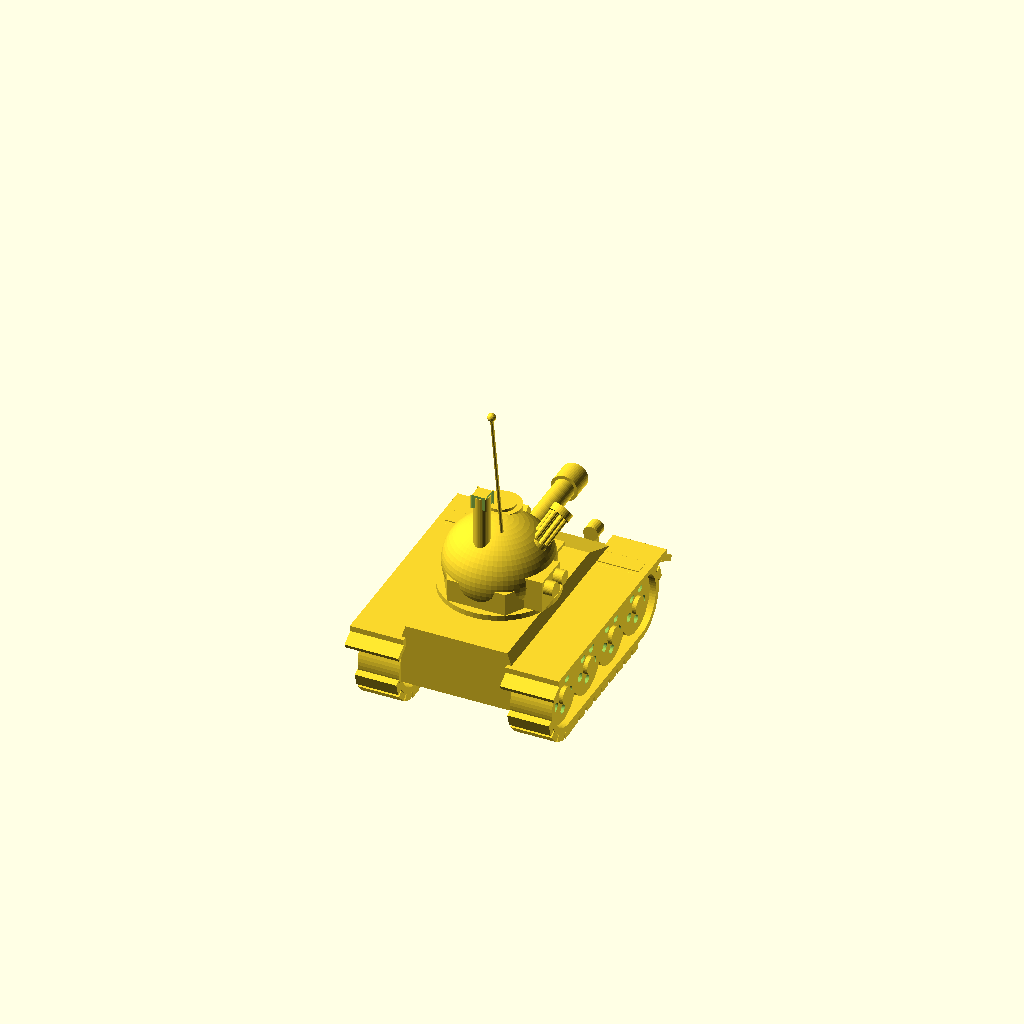
Cell 1: rendered with the file's own defaults.
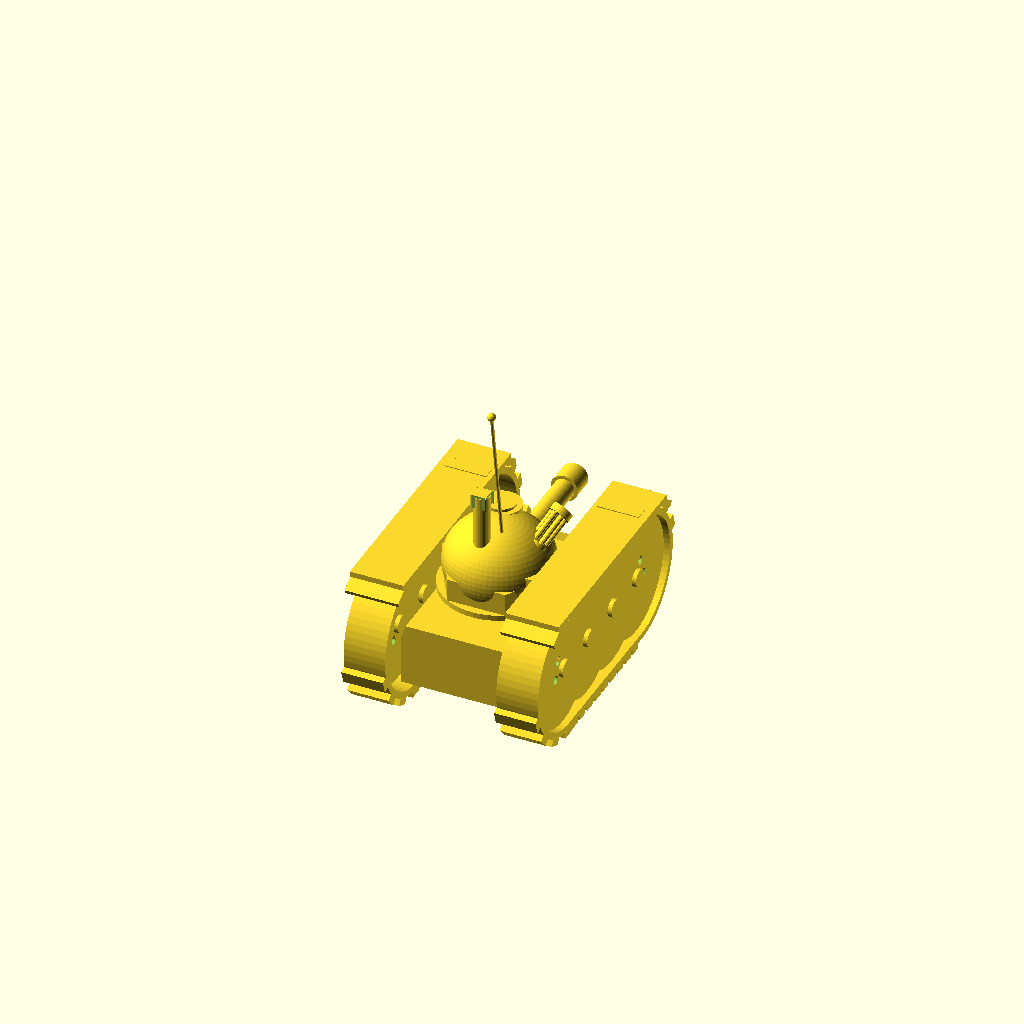
Cell 2: the same model with wheel_r = 13.
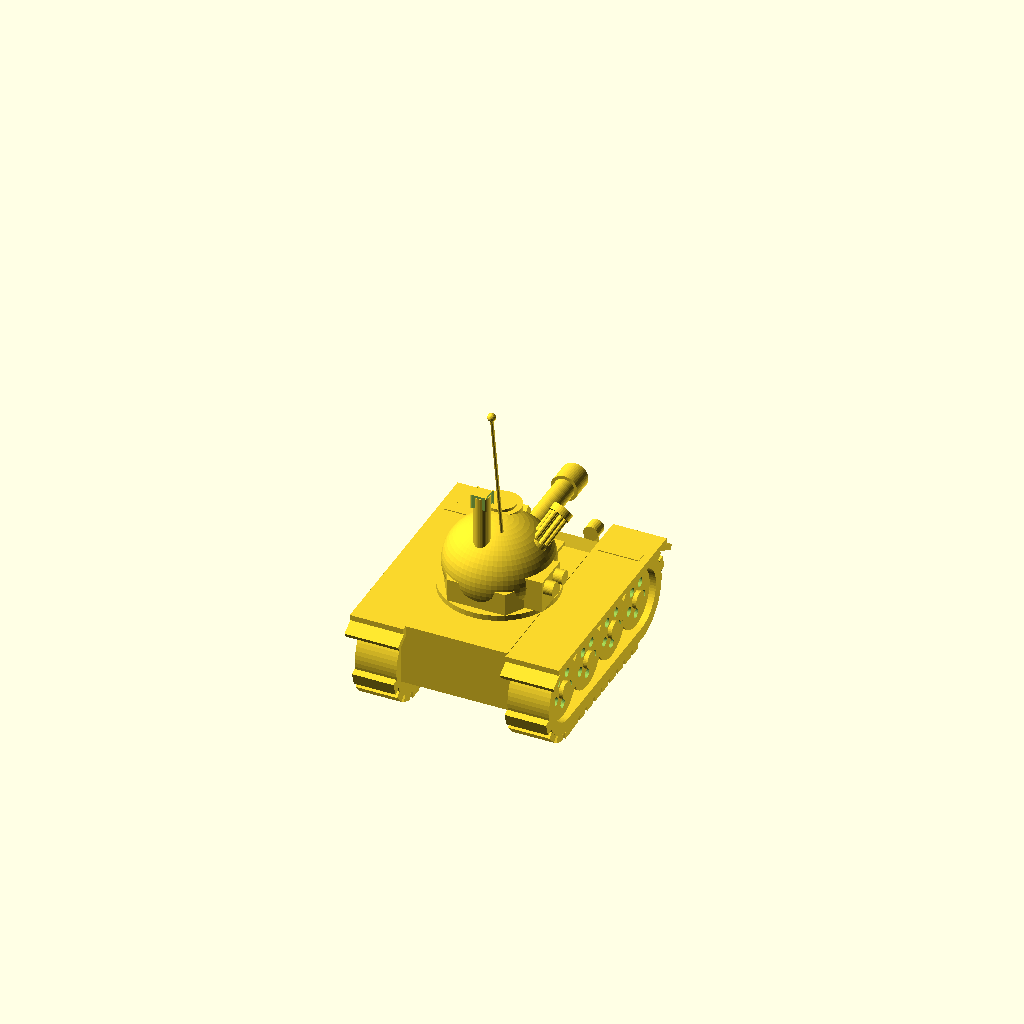
Cell 3 — trk_thk set to 2.6, the other parameters unchanged.
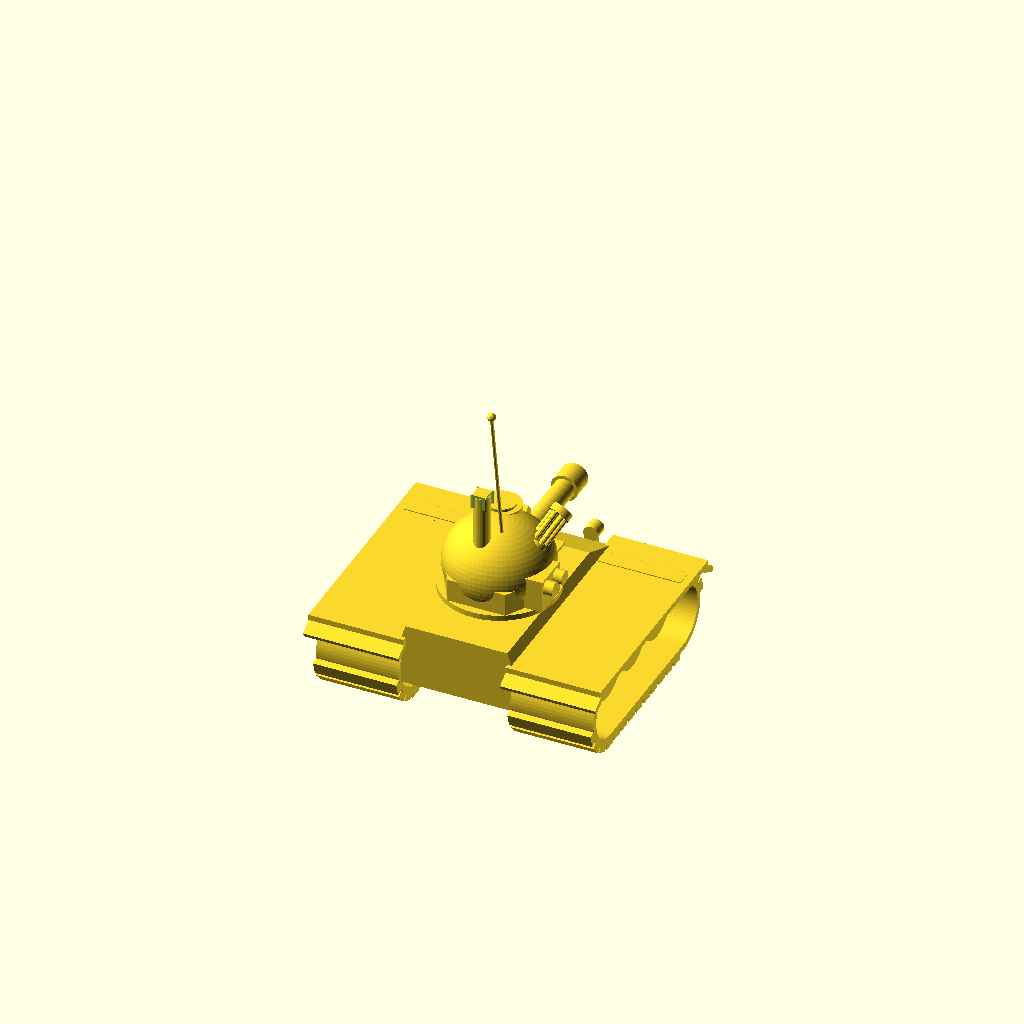
Cell 4: the same model with trk_w = 18.
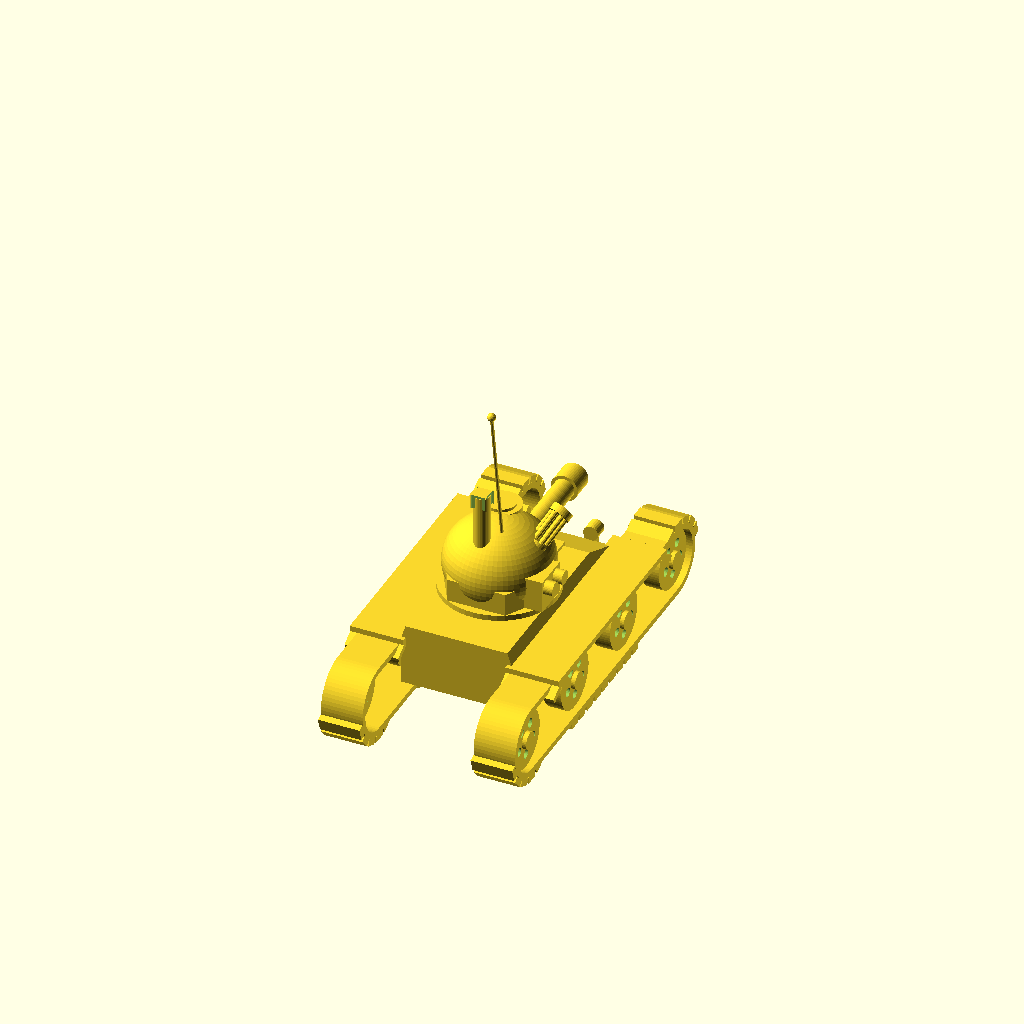
Cell 5: trk_x = 34 (everything else at default).
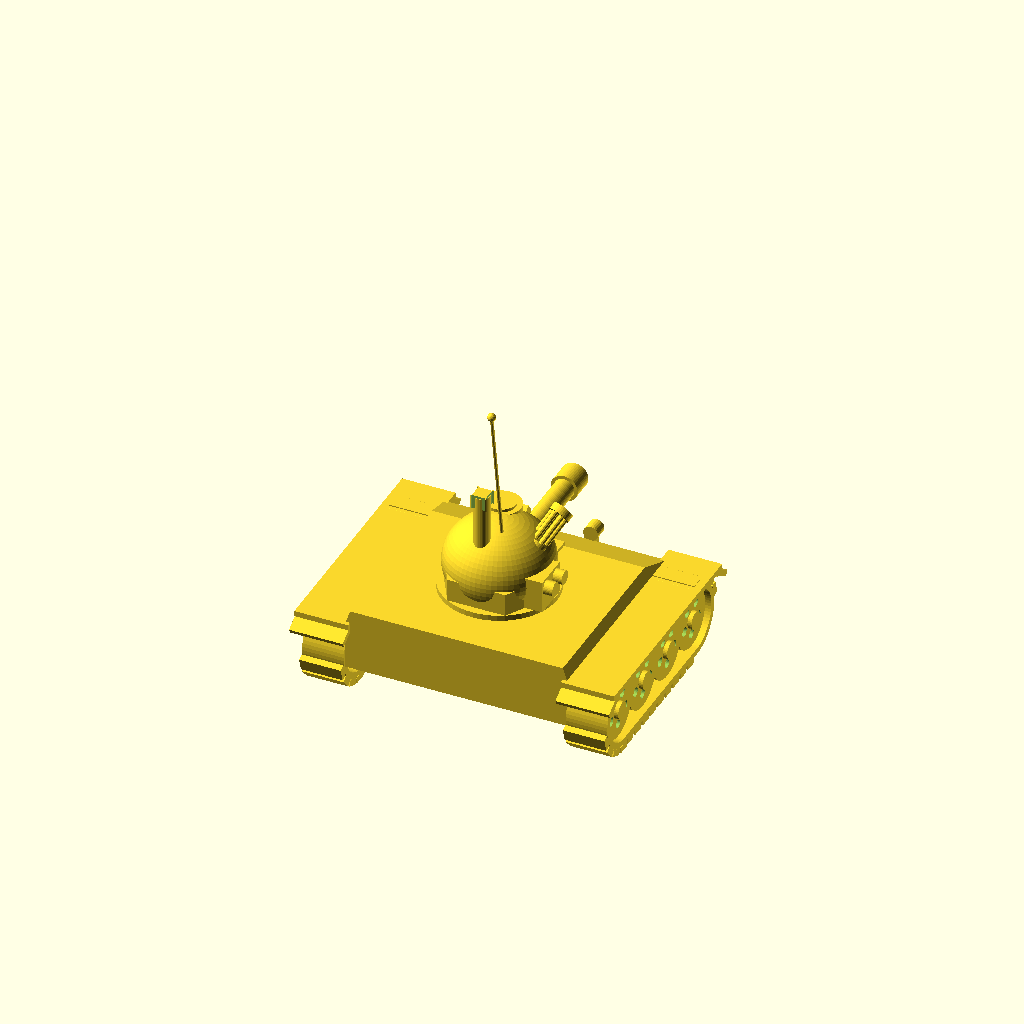
Cell 6 — hull_w set to 48, the other parameters unchanged.
One fixed orthographic camera (rotation 55°, 0°, 25°; colour scheme Cornfield) for every cell.
The OpenSCAD source (projects/P3D-Bench/demo/spatial_live_v1/assets/a42c63acc25caf3c28f49c6327d75dad16a0db4c654742fec7e215f6917dd0b0.scad):
// =====================================================================
//  Cartoon toy tank (T-34 style) -- all dimensions in mm
// =====================================================================
$fn = 64;

// ----------------------------- parameters ---------------------------
// running gear
wheel_r  = 6.5;                    // road wheel radius
trk_thk  = 1.3;                    // track band thickness
trk_w    = 9;                      // track width
trk_x    = 17;                     // half wheel base (y)
hull_w   = 24;                     // hull width between tracks
n_whl    = 4;                      // road wheels per side

wz       = wheel_r + trk_thk;      // axle height
trk_cx   = hull_w/2 + trk_w/2;     // track centre x
trk_top  = 2 * wz;                 // top of the track band
whl_off  = 1.3;                    // sidewards wheel offset

// turret
tur_y    = -4;                     // turret centre (y)
tur_R    = 12.5;                   // hexagonal base circumradius
tur_h    = 5.5;                    // base height
dome_r   = 11.5;                   // dome radius
tur_z    = 19.5;                   // seat height (hull deck top)
dome_z   = tur_z + 1.2 + tur_h;    // dome centre height

// main gun
gun_z    = 24;                     // gun axis height
barrel_r = 2.2;

// ----------------------------- helpers ------------------------------
module box(w, d, h, x = 0, y = 0, z = 0)
    translate([x, y, z]) cube([w, d, h], center = true);

// cylinder between two points
module rod(p1, p2, r, fn = 16) {
    v = p2 - p1;
    translate(p1)
        rotate([0, 0, atan2(v[1], v[0])])
            rotate([0, atan2(sqrt(v[0]*v[0] + v[1]*v[1]), v[2]), 0])
                cylinder(h = norm(v), r = r, $fn = fn);
}

// align children's +z axis with vector v
module dir_align(v)
    rotate([0, 0, atan2(v[1], v[0])])
        rotate([0, atan2(sqrt(v[0]*v[0] + v[1]*v[1]), v[2]), 0])
            children();

// ------------------------------ track -------------------------------
module lug2d(cx, cy, th, R, t = 1.4, w = 3.0) {
    translate([cx + (R + t/2) * cos(th), cy + (R + t/2) * sin(th)])
        rotate(th + 90) square([w, t], center = true);
}

module track_outer_2d() {
    union() {
        hull() {                                          // oval band
            translate([wz,  trk_x]) circle(r = wz);
            translate([wz, -trk_x]) circle(r = wz);
        }
        for (y = [-14 : 3.5 : 14])                        // tread lugs, bottom
            translate([-0.6, y]) square([1.2, 2.6], center = true);
        for (th = [-72 : 24 : 72])  lug2d(wz,  trk_x, th, wz);
        for (th = [108 : 24 : 252]) lug2d(wz, -trk_x, th, wz);
    }
}

module track(side) {
    translate([side * trk_cx, 0, 0])
        rotate([0, -90, 0])
            linear_extrude(height = trk_w, center = true)
                difference() {
                    track_outer_2d();
                    hull() {                                  // inner opening
                        translate([wz,  trk_x]) circle(r = wheel_r);
                        translate([wz, -trk_x]) circle(r = wheel_r);
                    }
                }
}

// ---------------------------- road wheels ---------------------------
module road_wheel(side, y) {
    translate([side * (trk_cx + whl_off), y, wz])
        rotate([0, 90 * side, 0])
            difference() {
                union() {
                    cylinder(h = 3.8, r = wheel_r - 0.15, center = true);
                    cylinder(h = 5.6, r = 1.9, center = true, $fn = 32);
                }
                for (a = [0 : 72 : 359])                      // lightening holes
                    rotate([0, 0, a])
                        translate([3.4, 0, 0])
                            cylinder(h = 8, r = 1.0, center = true, $fn = 24);
            }
}

// ----------------------------- fenders ------------------------------
module fender(side) {
    translate([side * (trk_cx + 0.3), 0, 0]) {
        translate([0, 0, trk_top + 0.6])
            cube([trk_w + 2.6, 50, 1.2], center = true);
        translate([0,  25, trk_top - 1.0]) rotate([-30, 0, 0])
            cube([trk_w + 2.6, 5, 1.2], center = true);
        translate([0, -25, trk_top - 1.0]) rotate([ 30, 0, 0])
            cube([trk_w + 2.6, 5, 1.2], center = true);
    }
}

// ------------------------------ hull --------------------------------
module hull_body() {
    box(hull_w, 48, 8, 0, 0, 10);                      // lower hull, z 6..14
    hull() {                                           // deck + sloped glacis
        box(hull_w,     46, 3, 0, -1, 15);             // z 13.5..16.5
        box(hull_w - 2, 38, 3, 0, -5, 18);             // z 16.5..19.5
    }
}

// ----------------------------- turret -------------------------------
module turret() {
    translate([0, tur_y, 0]) {
        translate([0, 0, tur_z + 0.6]) cylinder(h = 1.2,   r = tur_R, $fn = 48);
        translate([0, 0, tur_z + 1.2]) cylinder(h = tur_h, r = tur_R, $fn = 6);
        translate([0, 0, dome_z])      scale([1, 1, 0.85]) sphere(r = dome_r);
    }
}

// ---------------------------- main gun ------------------------------
module main_gun() {
    translate([0, tur_y, gun_z]) rotate([-90, 0, 0]) {
        translate([0, 0,  8]) cylinder(h = 5,   r = 4.2, $fn = 48);   // mantlet
        translate([0, 0, 13]) cylinder(h = 2,   r = 3.2, $fn = 48);   // collar
        translate([0, 0, 10]) cylinder(h = 24,  r = barrel_r, $fn = 48);
        difference() {                                                // muzzle
            translate([0, 0, 30]) cylinder(h = 5, r = 2.9, $fn = 48);
            translate([0, 0, 32]) cylinder(h = 6, r = 1.6, $fn = 48);
        }
    }
}

// ------------------------ turret top gadgets ------------------------
module mg_battery() {
    for (a = [0 : 60 : 359])                                          // barrels
        rotate([0, 0, a]) translate([1.5, 0, 0]) cylinder(h = 16, r = 0.6, $fn = 12);
    translate([0, 0,  0.5]) cylinder(h = 7, r = 2.4, $fn = 32);       // housing
    translate([0, 0, -2.5]) cylinder(h = 4, r = 2.8, $fn = 32);       // mount
    translate([0, 0, 14.5]) difference() {                            // muzzle ring
        cylinder(h = 1.6, r = 2.3, $fn = 32);
        translate([0, 0, -0.5]) cylinder(h = 3, r = 1.7, $fn = 32);
    }
}

module top_details() {
    // commander hatch + small cap on the dome
    translate([-2, tur_y + 5, 33.2]) cylinder(h = 2.6, r = 4.3, $fn = 48);
    translate([-2, tur_y + 5, 35.0]) cylinder(h = 1.4, r = 3.2, $fn = 48);
    // periscope box on the front slope of the dome
    translate([0, tur_y + 8, 33.0]) rotate([35, 0, 0]) box(5, 2, 2.4);
    // exhaust / snorkel tube with slotted cap
    translate([-1, tur_y - 6, 30]) {
        cylinder(h = 15, r = 1.7, $fn = 32);
        difference() {
            translate([0, 0, 12.5]) cylinder(h = 3, r = 2.4, $fn = 32);
            for (a = [0 : 90 : 359])
                rotate([0, 0, a]) translate([2.2, 0, 14])
                    cube([1.4, 3, 3.2], center = true);
        }
    }
    // radio antenna
    rod([2, tur_y - 3, 34], [3.4, tur_y - 11, 68], 0.35, 12);
    translate([3.4, tur_y - 11, 68]) sphere(r = 0.9, $fn = 16);
    // multi-barrel machine gun, right rear of the turret
    translate([5.5, tur_y - 5, 27.5])
        dir_align([0.3, 0.8, 0.55]) mg_battery();
    // thin bent pipe next to the machine gun
    rod([7.5, tur_y - 2, 27], [7.5, tur_y - 2, 32], 0.5, 10);
    rod([7.5, tur_y - 2, 31.5], [7.5, tur_y + 3, 31.5], 0.5, 10);
    // side pod (smoke launcher) on the right of the turret
    translate([10.5, tur_y - 3, 25]) {
        box(4, 8, 7);
        for (dy = [-2.2, 2.2])
            translate([2, dy, 1.5]) rotate([0, 90, 0]) cylinder(h = 2, r = 1.5, $fn = 32);
    }
    // small fittings on the left side of the turret
    for (p = [[-10, 2, 25], [-10, -1.5, 23]])
        translate(p) rotate([0, 90, 0]) cylinder(h = 3, r = 1.6, $fn = 32);
}

// --------------------------- hull details ---------------------------
module front_details() {
    // driver hatch on the glacis
    translate([-5, 18, 18.3]) rotate([-20.6, 0, 0]) cylinder(h = 1.6, r = 2.8, $fn = 32);
    // head light
    translate([8.5, 20, 19.5]) rotate([-90, 0, 0]) cylinder(h = 3, r = 1.6, $fn = 24);
    // tow hooks
    for (s = [-1, 1]) translate([s * 7, 23.5, 15.5]) box(2, 2.5, 3);
    // access plate on the front deck
    box(11, 6, 1, 0, 11.5, 19.7);
}

// ---------------------------- assembly ------------------------------
track(1);  track(-1);
for (s = [1, -1])
    for (i = [0 : n_whl - 1])
        road_wheel(s, -trk_x + i * (2 * trk_x / (n_whl - 1)));

fender(1);  fender(-1);
hull_body();
front_details();
turret();
main_gun();
top_details();
Parameter table extracted from the source (name, type, default, range or options):
wheel_r: number, default 6.5
trk_thk: number, default 1.3
trk_w: number, default 9
trk_x: number, default 17
hull_w: number, default 24
n_whl: number, default 4
whl_off: number, default 1.3
tur_y: number, default -4
tur_R: number, default 12.5
tur_h: number, default 5.5
dome_r: number, default 11.5
tur_z: number, default 19.5
gun_z: number, default 24
barrel_r: number, default 2.2
